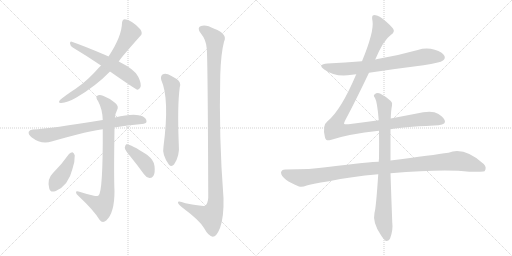
t = 0.00 s
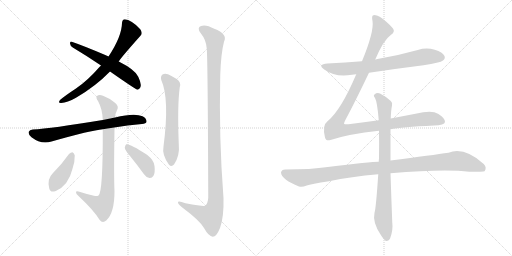
t = 2.10 s
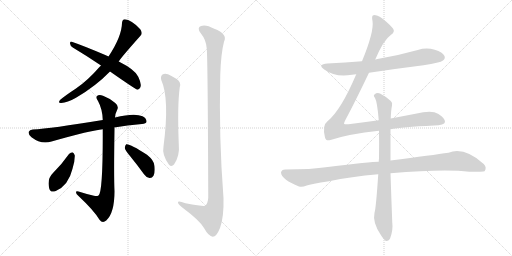
t = 4.20 s
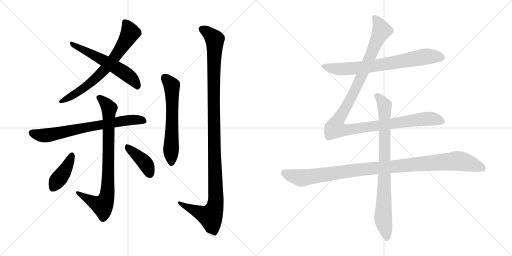
t = 6.29 s
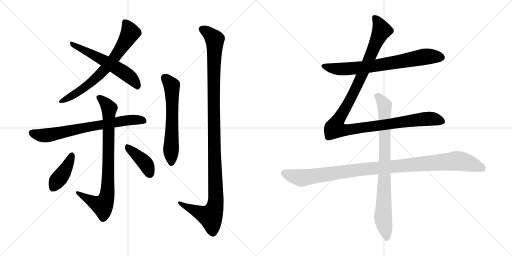
t = 8.39 s
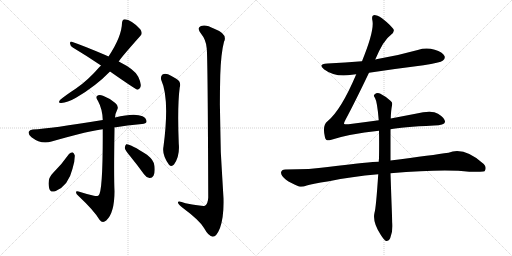
t = 10.49 s

The animated SVG that drew these frames (rendered in a browser with its animation timeline set to each time). Animation: 12 CSS @keyframes rules; one cycle of 10.49 s.

<svg version="1.1" viewBox="0 0 2048 1024" xmlns="http://www.w3.org/2000/svg">
  <g stroke="lightgray" stroke-dasharray="1,1" stroke-width="1" transform="scale(4, 4)">
    <line x1="0" y1="0" x2="256" y2="256"></line>
    <line x1="256" y1="0" x2="0" y2="256"></line>
    <line x1="128" y1="0" x2="128" y2="256"></line>
    <line x1="0" y1="128" x2="256" y2="128"></line>
    <line x1="256" y1="0" x2="512" y2="256"></line>
    <line x1="512" y1="0" x2="256" y2="256"></line>
    <line x1="384" y1="0" x2="384" y2="256"></line>
    <line x1="256" y1="128" x2="512" y2="128"></line>
  </g>
<g transform="scale(1, -1) translate(0, -850)">
   <style type="text/css">
    @keyframes keyframes0 {
      from {
       stroke: black;
       stroke-dashoffset: 692;
       stroke-width: 128;
       }
       69% {
       animation-timing-function: step-end;
       stroke: black;
       stroke-dashoffset: 0;
       stroke-width: 128;
       }
       to {
       stroke: black;
       stroke-width: 1024;
       }
       }
       #make-me-a-hanzi-animation-0 {
         animation: keyframes0 0.813151s both;
         animation-delay: 0.000000s;
         animation-timing-function: linear;
       }
    @keyframes keyframes1 {
      from {
       stroke: black;
       stroke-dashoffset: 576;
       stroke-width: 128;
       }
       65% {
       animation-timing-function: step-end;
       stroke: black;
       stroke-dashoffset: 0;
       stroke-width: 128;
       }
       to {
       stroke: black;
       stroke-width: 1024;
       }
       }
       #make-me-a-hanzi-animation-1 {
         animation: keyframes1 0.718750s both;
         animation-delay: 0.813151s;
         animation-timing-function: linear;
       }
    @keyframes keyframes2 {
      from {
       stroke: black;
       stroke-dashoffset: 713;
       stroke-width: 128;
       }
       70% {
       animation-timing-function: step-end;
       stroke: black;
       stroke-dashoffset: 0;
       stroke-width: 128;
       }
       to {
       stroke: black;
       stroke-width: 1024;
       }
       }
       #make-me-a-hanzi-animation-2 {
         animation: keyframes2 0.830241s both;
         animation-delay: 1.531901s;
         animation-timing-function: linear;
       }
    @keyframes keyframes3 {
      from {
       stroke: black;
       stroke-dashoffset: 821;
       stroke-width: 128;
       }
       73% {
       animation-timing-function: step-end;
       stroke: black;
       stroke-dashoffset: 0;
       stroke-width: 128;
       }
       to {
       stroke: black;
       stroke-width: 1024;
       }
       }
       #make-me-a-hanzi-animation-3 {
         animation: keyframes3 0.918132s both;
         animation-delay: 2.362142s;
         animation-timing-function: linear;
       }
    @keyframes keyframes4 {
      from {
       stroke: black;
       stroke-dashoffset: 406;
       stroke-width: 128;
       }
       57% {
       animation-timing-function: step-end;
       stroke: black;
       stroke-dashoffset: 0;
       stroke-width: 128;
       }
       to {
       stroke: black;
       stroke-width: 1024;
       }
       }
       #make-me-a-hanzi-animation-4 {
         animation: keyframes4 0.580404s both;
         animation-delay: 3.280274s;
         animation-timing-function: linear;
       }
    @keyframes keyframes5 {
      from {
       stroke: black;
       stroke-dashoffset: 402;
       stroke-width: 128;
       }
       57% {
       animation-timing-function: step-end;
       stroke: black;
       stroke-dashoffset: 0;
       stroke-width: 128;
       }
       to {
       stroke: black;
       stroke-width: 1024;
       }
       }
       #make-me-a-hanzi-animation-5 {
         animation: keyframes5 0.577148s both;
         animation-delay: 3.860678s;
         animation-timing-function: linear;
       }
    @keyframes keyframes6 {
      from {
       stroke: black;
       stroke-dashoffset: 609;
       stroke-width: 128;
       }
       66% {
       animation-timing-function: step-end;
       stroke: black;
       stroke-dashoffset: 0;
       stroke-width: 128;
       }
       to {
       stroke: black;
       stroke-width: 1024;
       }
       }
       #make-me-a-hanzi-animation-6 {
         animation: keyframes6 0.745605s both;
         animation-delay: 4.437826s;
         animation-timing-function: linear;
       }
    @keyframes keyframes7 {
      from {
       stroke: black;
       stroke-dashoffset: 1170;
       stroke-width: 128;
       }
       79% {
       animation-timing-function: step-end;
       stroke: black;
       stroke-dashoffset: 0;
       stroke-width: 128;
       }
       to {
       stroke: black;
       stroke-width: 1024;
       }
       }
       #make-me-a-hanzi-animation-7 {
         animation: keyframes7 1.202148s both;
         animation-delay: 5.183431s;
         animation-timing-function: linear;
       }
    @keyframes keyframes8 {
      from {
       stroke: black;
       stroke-dashoffset: 726;
       stroke-width: 128;
       }
       70% {
       animation-timing-function: step-end;
       stroke: black;
       stroke-dashoffset: 0;
       stroke-width: 128;
       }
       to {
       stroke: black;
       stroke-width: 1024;
       }
       }
       #make-me-a-hanzi-animation-8 {
         animation: keyframes8 0.840820s both;
         animation-delay: 6.385579s;
         animation-timing-function: linear;
       }
    @keyframes keyframes9 {
      from {
       stroke: black;
       stroke-dashoffset: 1180;
       stroke-width: 128;
       }
       79% {
       animation-timing-function: step-end;
       stroke: black;
       stroke-dashoffset: 0;
       stroke-width: 128;
       }
       to {
       stroke: black;
       stroke-width: 1024;
       }
       }
       #make-me-a-hanzi-animation-9 {
         animation: keyframes9 1.210286s both;
         animation-delay: 7.226399s;
         animation-timing-function: linear;
       }
    @keyframes keyframes10 {
      from {
       stroke: black;
       stroke-dashoffset: 1069;
       stroke-width: 128;
       }
       78% {
       animation-timing-function: step-end;
       stroke: black;
       stroke-dashoffset: 0;
       stroke-width: 128;
       }
       to {
       stroke: black;
       stroke-width: 1024;
       }
       }
       #make-me-a-hanzi-animation-10 {
         animation: keyframes10 1.119954s both;
         animation-delay: 8.436685s;
         animation-timing-function: linear;
       }
    @keyframes keyframes11 {
      from {
       stroke: black;
       stroke-dashoffset: 837;
       stroke-width: 128;
       }
       73% {
       animation-timing-function: step-end;
       stroke: black;
       stroke-dashoffset: 0;
       stroke-width: 128;
       }
       to {
       stroke: black;
       stroke-width: 1024;
       }
       }
       #make-me-a-hanzi-animation-11 {
         animation: keyframes11 0.931152s both;
         animation-delay: 9.556639s;
         animation-timing-function: linear;
       }
</style>
<path d="M 475.0 604.0 Q 481.0 616.0 561.0 706.0 Q 573.0 716.0 561.0 733.0 Q 525.0 772.0 499.0 773.0 Q 489.0 772.0 488.0 758.0 Q 487.0 704.0 434.0 624.0 L 404.0 588.0 Q 400.0 585.0 396.0 580.0 Q 354.0 531.0 304.0 496.0 Q 261.0 468.0 240.0 450.0 Q 230.0 437.0 245.0 438.0 Q 269.0 439.0 304.0 459.0 Q 383.0 505.0 440.0 564.0 L 475.0 604.0 Z" fill="lightgray"></path> 
<path d="M 440.0 564.0 Q 543.0 492.0 550.0 491.0 Q 557.0 492.0 561.0 500.0 Q 568.0 512.0 553.0 543.0 Q 541.0 571.0 475.0 604.0 L 434.0 624.0 Q 428.0 628.0 421.0 630.0 Q 334.0 667.0 287.0 683.0 Q 280.0 686.0 280.0 676.0 Q 281.0 666.0 291.0 660.0 Q 343.0 629.0 404.0 588.0 L 440.0 564.0 Z" fill="lightgray"></path> 
<path d="M 457.0 340.0 Q 508.0 349.0 568.0 354.0 Q 584.0 355.0 586.0 363.0 Q 587.0 376.0 570.0 385.0 Q 539.0 400.0 460.0 380.0 L 411.0 370.0 Q 204.0 336.0 131.0 332.0 Q 118.0 331.0 115.0 323.0 Q 112.0 313.0 126.0 301.0 Q 165.0 271.0 206.0 284.0 Q 365.0 329.0 411.0 333.0 L 457.0 340.0 Z" fill="lightgray"></path> 
<path d="M 376.0 67.0 Q 345.0 74.0 314.0 84.0 Q 304.0 88.0 304.0 81.0 Q 304.0 74.0 313.0 67.0 Q 377.0 7.0 398.0 -29.0 Q 410.0 -45.0 425.0 -32.0 Q 458.0 -2.0 458.0 85.0 Q 455.0 146.0 458.0 336.0 Q 457.0 339.0 457.0 340.0 L 460.0 380.0 Q 461.0 396.0 468.0 409.0 Q 477.0 425.0 461.0 438.0 Q 439.0 457.0 412.0 467.0 Q 396.0 473.0 388.0 466.0 Q 382.0 460.0 392.0 446.0 Q 410.0 413.0 411.0 370.0 L 411.0 333.0 Q 412.0 81.0 394.0 68.0 Q 387.0 64.0 376.0 67.0 Z" fill="lightgray"></path> 
<path d="M 276.0 234.0 Q 248.0 194.0 212.0 158.0 Q 187.0 134.0 197.0 96.0 Q 201.0 78.0 223.0 86.0 Q 274.0 108.0 290.0 175.0 Q 300.0 205.0 299.0 229.0 Q 295.0 239.0 290.0 241.0 Q 283.0 241.0 276.0 234.0 Z" fill="lightgray"></path> 
<path d="M 520.0 226.0 Q 547.0 193.0 576.0 153.0 Q 585.0 140.0 598.0 138.0 Q 608.0 137.0 614.0 147.0 Q 621.0 159.0 618.0 186.0 Q 617.0 208.0 588.0 231.0 Q 519.0 276.0 505.0 273.0 Q 501.0 270.0 499.0 259.0 Q 500.0 249.0 520.0 226.0 Z" fill="lightgray"></path> 
<path d="M 645.0 530.0 Q 679.0 455.0 654.0 264.0 Q 647.0 231.0 676.0 191.0 Q 686.0 181.0 696.0 192.0 Q 720.0 226.0 715.0 276.0 Q 709.0 426.0 719.0 501.0 Q 726.0 523.0 705.0 535.0 Q 689.0 545.0 672.0 553.0 Q 659.0 557.0 650.0 552.0 Q 641.0 545.0 645.0 530.0 Z" fill="lightgray"></path> 
<path d="M 827.0 656.0 Q 831.0 619.0 833.0 60.0 Q 832.0 36.0 820.0 27.0 Q 814.0 24.0 742.0 37.0 Q 709.0 49.0 712.0 39.0 Q 713.0 32.0 733.0 17.0 Q 799.0 -32.0 816.0 -62.0 Q 835.0 -96.0 851.0 -97.0 Q 866.0 -97.0 880.0 -62.0 Q 896.0 -17.0 894.0 57.0 Q 875.0 303.0 881.0 550.0 Q 884.0 638.0 896.0 683.0 Q 912.0 714.0 857.0 735.0 Q 823.0 754.0 804.0 746.0 Q 786.0 739.0 803.0 717.0 Q 825.0 690.0 827.0 656.0 Z" fill="lightgray"></path> 
<path d="M 1476.0 559.5 Q 1582.0 575.5 1694.0 589.5 Q 1761.0 599.5 1772.0 608.5 Q 1782.0 615.5 1778.0 626.5 Q 1771.0 641.5 1739.0 651.5 Q 1705.0 661.5 1671.0 650.5 Q 1593.0 628.5 1510.0 614.5 Q 1506.0 614.5 1501.0 612.5 L 1448.0 605.5 Q 1381.0 599.5 1310.0 596.5 Q 1268.0 593.5 1297.0 572.5 Q 1342.0 539.5 1408.0 551.5 Q 1415.0 552.5 1425.0 553.5 L 1476.0 559.5 Z" fill="lightgray"></path> 
<path d="M 1515.0 369.5 Q 1457.0 362.5 1394.0 353.5 Q 1378.0 352.5 1376.0 355.5 Q 1375.0 358.5 1382.0 371.5 Q 1418.0 438.5 1476.0 559.5 L 1501.0 612.5 Q 1534.0 690.5 1563.0 710.5 Q 1582.0 723.5 1572.0 736.5 Q 1521.0 790.5 1495.0 789.5 Q 1485.0 789.5 1490.0 766.5 Q 1497.0 724.5 1448.0 605.5 L 1425.0 553.5 Q 1364.0 409.5 1310.0 365.5 Q 1288.0 349.5 1300.0 300.5 Q 1304.0 284.5 1322.0 290.5 Q 1394.0 314.5 1516.0 327.5 L 1562.0 333.5 Q 1604.0 342.5 1736.0 348.5 Q 1778.0 349.5 1780.0 362.5 Q 1781.0 377.5 1752.0 395.5 Q 1728.0 410.5 1662.0 395.5 L 1563.0 376.5 L 1515.0 369.5 Z" fill="lightgray"></path> 
<path d="M 1515.0 203.5 Q 1484.0 203.5 1311.0 182.5 Q 1244.0 172.5 1141.0 172.5 Q 1126.0 172.5 1124.0 160.5 Q 1124.0 147.5 1144.0 131.5 Q 1162.0 118.5 1196.0 104.5 Q 1208.0 100.5 1227.0 108.5 Q 1243.0 114.5 1316.0 125.5 Q 1404.0 144.5 1513.0 153.5 L 1562.0 157.5 Q 1778.0 175.5 1877.0 163.5 Q 1934.0 163.5 1938.0 165.5 Q 1938.0 166.5 1939.0 166.5 Q 1948.0 181.5 1935.0 194.5 Q 1857.0 264.5 1794.0 239.5 Q 1733.0 230.5 1562.0 208.5 L 1515.0 203.5 Z" fill="lightgray"></path> 
<path d="M 1563.0 376.5 Q 1564.0 409.5 1568.0 428.5 Q 1571.0 440.5 1563.0 446.5 Q 1539.0 467.5 1520.0 476.5 Q 1507.0 480.5 1498.0 472.5 Q 1492.0 468.5 1500.0 458.5 Q 1509.0 443.5 1515.0 369.5 L 1516.0 327.5 Q 1517.0 278.5 1516.0 216.5 Q 1515.0 210.5 1515.0 203.5 L 1513.0 153.5 Q 1504.0 17.5 1498.0 -0.5 Q 1489.0 -39.5 1524.0 -90.5 Q 1536.0 -109.5 1544.0 -113.5 Q 1556.0 -114.5 1561.0 -101.5 Q 1573.0 -68.5 1569.0 -38.5 Q 1565.0 64.5 1562.0 157.5 L 1562.0 208.5 L 1562.0 333.5 L 1563.0 376.5 Z" fill="lightgray"></path> 
      <clipPath id="make-me-a-hanzi-clip-0">
      <path d="M 475.0 604.0 Q 481.0 616.0 561.0 706.0 Q 573.0 716.0 561.0 733.0 Q 525.0 772.0 499.0 773.0 Q 489.0 772.0 488.0 758.0 Q 487.0 704.0 434.0 624.0 L 404.0 588.0 Q 400.0 585.0 396.0 580.0 Q 354.0 531.0 304.0 496.0 Q 261.0 468.0 240.0 450.0 Q 230.0 437.0 245.0 438.0 Q 269.0 439.0 304.0 459.0 Q 383.0 505.0 440.0 564.0 L 475.0 604.0 Z" fill="lightgray"></path>
      </clipPath>
      <path clip-path="url(#make-me-a-hanzi-clip-0)" d="M 501.0 760.0 L 521.0 718.0 L 454.0 613.0 L 400.0 552.0 L 355.0 512.0 L 250.0 447.0 " fill="none" id="make-me-a-hanzi-animation-0" stroke-dasharray="564 1128" stroke-linecap="round"></path>

      <clipPath id="make-me-a-hanzi-clip-1">
      <path d="M 440.0 564.0 Q 543.0 492.0 550.0 491.0 Q 557.0 492.0 561.0 500.0 Q 568.0 512.0 553.0 543.0 Q 541.0 571.0 475.0 604.0 L 434.0 624.0 Q 428.0 628.0 421.0 630.0 Q 334.0 667.0 287.0 683.0 Q 280.0 686.0 280.0 676.0 Q 281.0 666.0 291.0 660.0 Q 343.0 629.0 404.0 588.0 L 440.0 564.0 Z" fill="lightgray"></path>
      </clipPath>
      <path clip-path="url(#make-me-a-hanzi-clip-1)" d="M 289.0 674.0 L 499.0 558.0 L 537.0 526.0 L 552.0 500.0 " fill="none" id="make-me-a-hanzi-animation-1" stroke-dasharray="448 896" stroke-linecap="round"></path>

      <clipPath id="make-me-a-hanzi-clip-2">
      <path d="M 457.0 340.0 Q 508.0 349.0 568.0 354.0 Q 584.0 355.0 586.0 363.0 Q 587.0 376.0 570.0 385.0 Q 539.0 400.0 460.0 380.0 L 411.0 370.0 Q 204.0 336.0 131.0 332.0 Q 118.0 331.0 115.0 323.0 Q 112.0 313.0 126.0 301.0 Q 165.0 271.0 206.0 284.0 Q 365.0 329.0 411.0 333.0 L 457.0 340.0 Z" fill="lightgray"></path>
      </clipPath>
      <path clip-path="url(#make-me-a-hanzi-clip-2)" d="M 126.0 319.0 L 184.0 308.0 L 512.0 370.0 L 576.0 367.0 " fill="none" id="make-me-a-hanzi-animation-2" stroke-dasharray="585 1170" stroke-linecap="round"></path>

      <clipPath id="make-me-a-hanzi-clip-3">
      <path d="M 376.0 67.0 Q 345.0 74.0 314.0 84.0 Q 304.0 88.0 304.0 81.0 Q 304.0 74.0 313.0 67.0 Q 377.0 7.0 398.0 -29.0 Q 410.0 -45.0 425.0 -32.0 Q 458.0 -2.0 458.0 85.0 Q 455.0 146.0 458.0 336.0 Q 457.0 339.0 457.0 340.0 L 460.0 380.0 Q 461.0 396.0 468.0 409.0 Q 477.0 425.0 461.0 438.0 Q 439.0 457.0 412.0 467.0 Q 396.0 473.0 388.0 466.0 Q 382.0 460.0 392.0 446.0 Q 410.0 413.0 411.0 370.0 L 411.0 333.0 Q 412.0 81.0 394.0 68.0 Q 387.0 64.0 376.0 67.0 Z" fill="lightgray"></path>
      </clipPath>
      <path clip-path="url(#make-me-a-hanzi-clip-3)" d="M 396.0 460.0 L 429.0 429.0 L 437.0 413.0 L 432.0 118.0 L 426.0 57.0 L 410.0 28.0 L 374.0 41.0 L 310.0 79.0 " fill="none" id="make-me-a-hanzi-animation-3" stroke-dasharray="693 1386" stroke-linecap="round"></path>

      <clipPath id="make-me-a-hanzi-clip-4">
      <path d="M 276.0 234.0 Q 248.0 194.0 212.0 158.0 Q 187.0 134.0 197.0 96.0 Q 201.0 78.0 223.0 86.0 Q 274.0 108.0 290.0 175.0 Q 300.0 205.0 299.0 229.0 Q 295.0 239.0 290.0 241.0 Q 283.0 241.0 276.0 234.0 Z" fill="lightgray"></path>
      </clipPath>
      <path clip-path="url(#make-me-a-hanzi-clip-4)" d="M 287.0 229.0 L 263.0 173.0 L 213.0 99.0 " fill="none" id="make-me-a-hanzi-animation-4" stroke-dasharray="278 556" stroke-linecap="round"></path>

      <clipPath id="make-me-a-hanzi-clip-5">
      <path d="M 520.0 226.0 Q 547.0 193.0 576.0 153.0 Q 585.0 140.0 598.0 138.0 Q 608.0 137.0 614.0 147.0 Q 621.0 159.0 618.0 186.0 Q 617.0 208.0 588.0 231.0 Q 519.0 276.0 505.0 273.0 Q 501.0 270.0 499.0 259.0 Q 500.0 249.0 520.0 226.0 Z" fill="lightgray"></path>
      </clipPath>
      <path clip-path="url(#make-me-a-hanzi-clip-5)" d="M 508.0 264.0 L 583.0 195.0 L 600.0 154.0 " fill="none" id="make-me-a-hanzi-animation-5" stroke-dasharray="274 548" stroke-linecap="round"></path>

      <clipPath id="make-me-a-hanzi-clip-6">
      <path d="M 645.0 530.0 Q 679.0 455.0 654.0 264.0 Q 647.0 231.0 676.0 191.0 Q 686.0 181.0 696.0 192.0 Q 720.0 226.0 715.0 276.0 Q 709.0 426.0 719.0 501.0 Q 726.0 523.0 705.0 535.0 Q 689.0 545.0 672.0 553.0 Q 659.0 557.0 650.0 552.0 Q 641.0 545.0 645.0 530.0 Z" fill="lightgray"></path>
      </clipPath>
      <path clip-path="url(#make-me-a-hanzi-clip-6)" d="M 659.0 540.0 L 687.0 508.0 L 686.0 198.0 " fill="none" id="make-me-a-hanzi-animation-6" stroke-dasharray="481 962" stroke-linecap="round"></path>

      <clipPath id="make-me-a-hanzi-clip-7">
      <path d="M 827.0 656.0 Q 831.0 619.0 833.0 60.0 Q 832.0 36.0 820.0 27.0 Q 814.0 24.0 742.0 37.0 Q 709.0 49.0 712.0 39.0 Q 713.0 32.0 733.0 17.0 Q 799.0 -32.0 816.0 -62.0 Q 835.0 -96.0 851.0 -97.0 Q 866.0 -97.0 880.0 -62.0 Q 896.0 -17.0 894.0 57.0 Q 875.0 303.0 881.0 550.0 Q 884.0 638.0 896.0 683.0 Q 912.0 714.0 857.0 735.0 Q 823.0 754.0 804.0 746.0 Q 786.0 739.0 803.0 717.0 Q 825.0 690.0 827.0 656.0 Z" fill="lightgray"></path>
      </clipPath>
      <path clip-path="url(#make-me-a-hanzi-clip-7)" d="M 810.0 731.0 L 827.0 723.0 L 859.0 692.0 L 855.0 307.0 L 863.0 48.0 L 858.0 16.0 L 842.0 -16.0 L 767.0 13.0 L 731.0 30.0 L 729.0 37.0 L 718.0 37.0 " fill="none" id="make-me-a-hanzi-animation-7" stroke-dasharray="1042 2084" stroke-linecap="round"></path>

      <clipPath id="make-me-a-hanzi-clip-8">
      <path d="M 1476.0 559.5 Q 1582.0 575.5 1694.0 589.5 Q 1761.0 599.5 1772.0 608.5 Q 1782.0 615.5 1778.0 626.5 Q 1771.0 641.5 1739.0 651.5 Q 1705.0 661.5 1671.0 650.5 Q 1593.0 628.5 1510.0 614.5 Q 1506.0 614.5 1501.0 612.5 L 1448.0 605.5 Q 1381.0 599.5 1310.0 596.5 Q 1268.0 593.5 1297.0 572.5 Q 1342.0 539.5 1408.0 551.5 Q 1415.0 552.5 1425.0 553.5 L 1476.0 559.5 Z" fill="lightgray"></path>
      </clipPath>
      <path clip-path="url(#make-me-a-hanzi-clip-8)" d="M 1300.0 586.5 L 1370.0 573.5 L 1495.0 586.5 L 1705.0 624.5 L 1765.0 620.5 " fill="none" id="make-me-a-hanzi-animation-8" stroke-dasharray="598 1196" stroke-linecap="round"></path>

      <clipPath id="make-me-a-hanzi-clip-9">
      <path d="M 1515.0 369.5 Q 1457.0 362.5 1394.0 353.5 Q 1378.0 352.5 1376.0 355.5 Q 1375.0 358.5 1382.0 371.5 Q 1418.0 438.5 1476.0 559.5 L 1501.0 612.5 Q 1534.0 690.5 1563.0 710.5 Q 1582.0 723.5 1572.0 736.5 Q 1521.0 790.5 1495.0 789.5 Q 1485.0 789.5 1490.0 766.5 Q 1497.0 724.5 1448.0 605.5 L 1425.0 553.5 Q 1364.0 409.5 1310.0 365.5 Q 1288.0 349.5 1300.0 300.5 Q 1304.0 284.5 1322.0 290.5 Q 1394.0 314.5 1516.0 327.5 L 1562.0 333.5 Q 1604.0 342.5 1736.0 348.5 Q 1778.0 349.5 1780.0 362.5 Q 1781.0 377.5 1752.0 395.5 Q 1728.0 410.5 1662.0 395.5 L 1563.0 376.5 L 1515.0 369.5 Z" fill="lightgray"></path>
      </clipPath>
      <path clip-path="url(#make-me-a-hanzi-clip-9)" d="M 1498.0 779.5 L 1518.0 750.5 L 1525.0 725.5 L 1438.0 527.5 L 1349.0 363.5 L 1342.0 336.5 L 1388.0 330.5 L 1696.0 374.5 L 1731.0 375.5 L 1769.0 365.5 " fill="none" id="make-me-a-hanzi-animation-9" stroke-dasharray="1052 2104" stroke-linecap="round"></path>

      <clipPath id="make-me-a-hanzi-clip-10">
      <path d="M 1515.0 203.5 Q 1484.0 203.5 1311.0 182.5 Q 1244.0 172.5 1141.0 172.5 Q 1126.0 172.5 1124.0 160.5 Q 1124.0 147.5 1144.0 131.5 Q 1162.0 118.5 1196.0 104.5 Q 1208.0 100.5 1227.0 108.5 Q 1243.0 114.5 1316.0 125.5 Q 1404.0 144.5 1513.0 153.5 L 1562.0 157.5 Q 1778.0 175.5 1877.0 163.5 Q 1934.0 163.5 1938.0 165.5 Q 1938.0 166.5 1939.0 166.5 Q 1948.0 181.5 1935.0 194.5 Q 1857.0 264.5 1794.0 239.5 Q 1733.0 230.5 1562.0 208.5 L 1515.0 203.5 Z" fill="lightgray"></path>
      </clipPath>
      <path clip-path="url(#make-me-a-hanzi-clip-10)" d="M 1137.0 158.5 L 1205.0 138.5 L 1396.0 167.5 L 1820.0 206.5 L 1896.0 191.5 L 1925.0 180.5 L 1935.0 169.5 " fill="none" id="make-me-a-hanzi-animation-10" stroke-dasharray="941 1882" stroke-linecap="round"></path>

      <clipPath id="make-me-a-hanzi-clip-11">
      <path d="M 1563.0 376.5 Q 1564.0 409.5 1568.0 428.5 Q 1571.0 440.5 1563.0 446.5 Q 1539.0 467.5 1520.0 476.5 Q 1507.0 480.5 1498.0 472.5 Q 1492.0 468.5 1500.0 458.5 Q 1509.0 443.5 1515.0 369.5 L 1516.0 327.5 Q 1517.0 278.5 1516.0 216.5 Q 1515.0 210.5 1515.0 203.5 L 1513.0 153.5 Q 1504.0 17.5 1498.0 -0.5 Q 1489.0 -39.5 1524.0 -90.5 Q 1536.0 -109.5 1544.0 -113.5 Q 1556.0 -114.5 1561.0 -101.5 Q 1573.0 -68.5 1569.0 -38.5 Q 1565.0 64.5 1562.0 157.5 L 1562.0 208.5 L 1562.0 333.5 L 1563.0 376.5 Z" fill="lightgray"></path>
      </clipPath>
      <path clip-path="url(#make-me-a-hanzi-clip-11)" d="M 1507.0 466.5 L 1538.0 428.5 L 1540.0 216.5 L 1532.0 -19.5 L 1547.0 -101.5 " fill="none" id="make-me-a-hanzi-animation-11" stroke-dasharray="709 1418" stroke-linecap="round"></path>

</g>
</svg>
